Dataset: dataset (GitHub, luizcarlosjj/Agrovision). Classes: frog eye, healthy, soybean leaf, target spot.

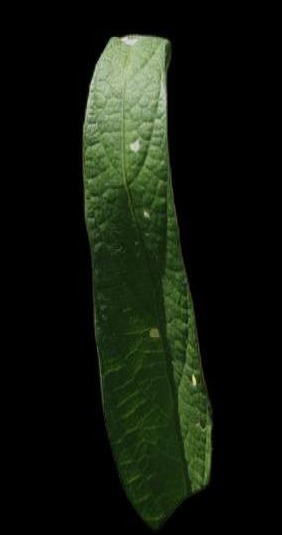
Label: healthy

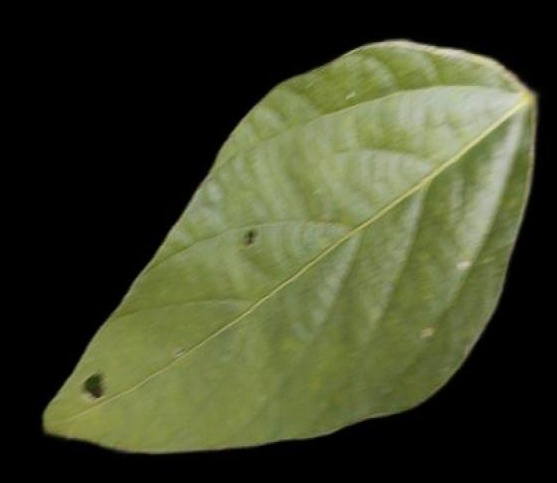
Label: soybean leaf

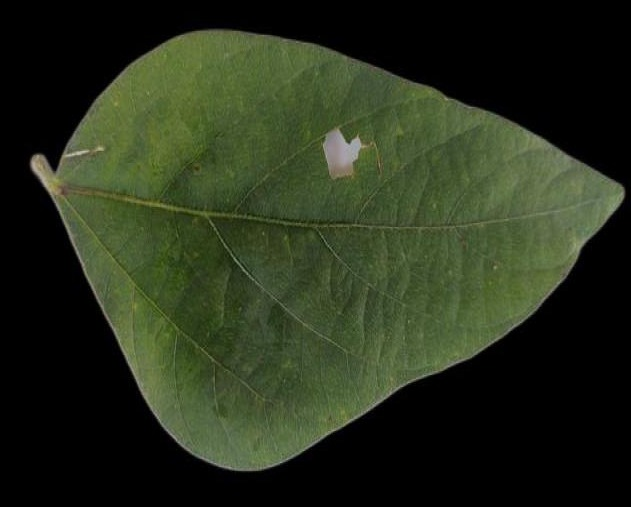
Label: soybean leaf

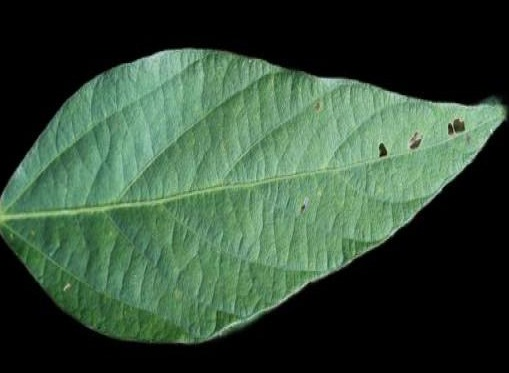
Label: healthy

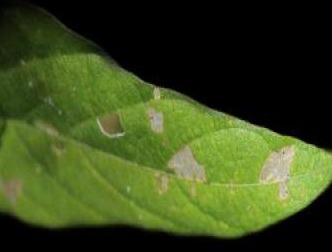
Label: healthy

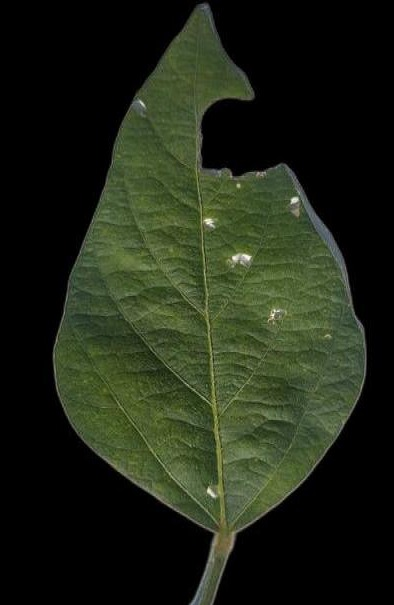
Label: soybean leaf
